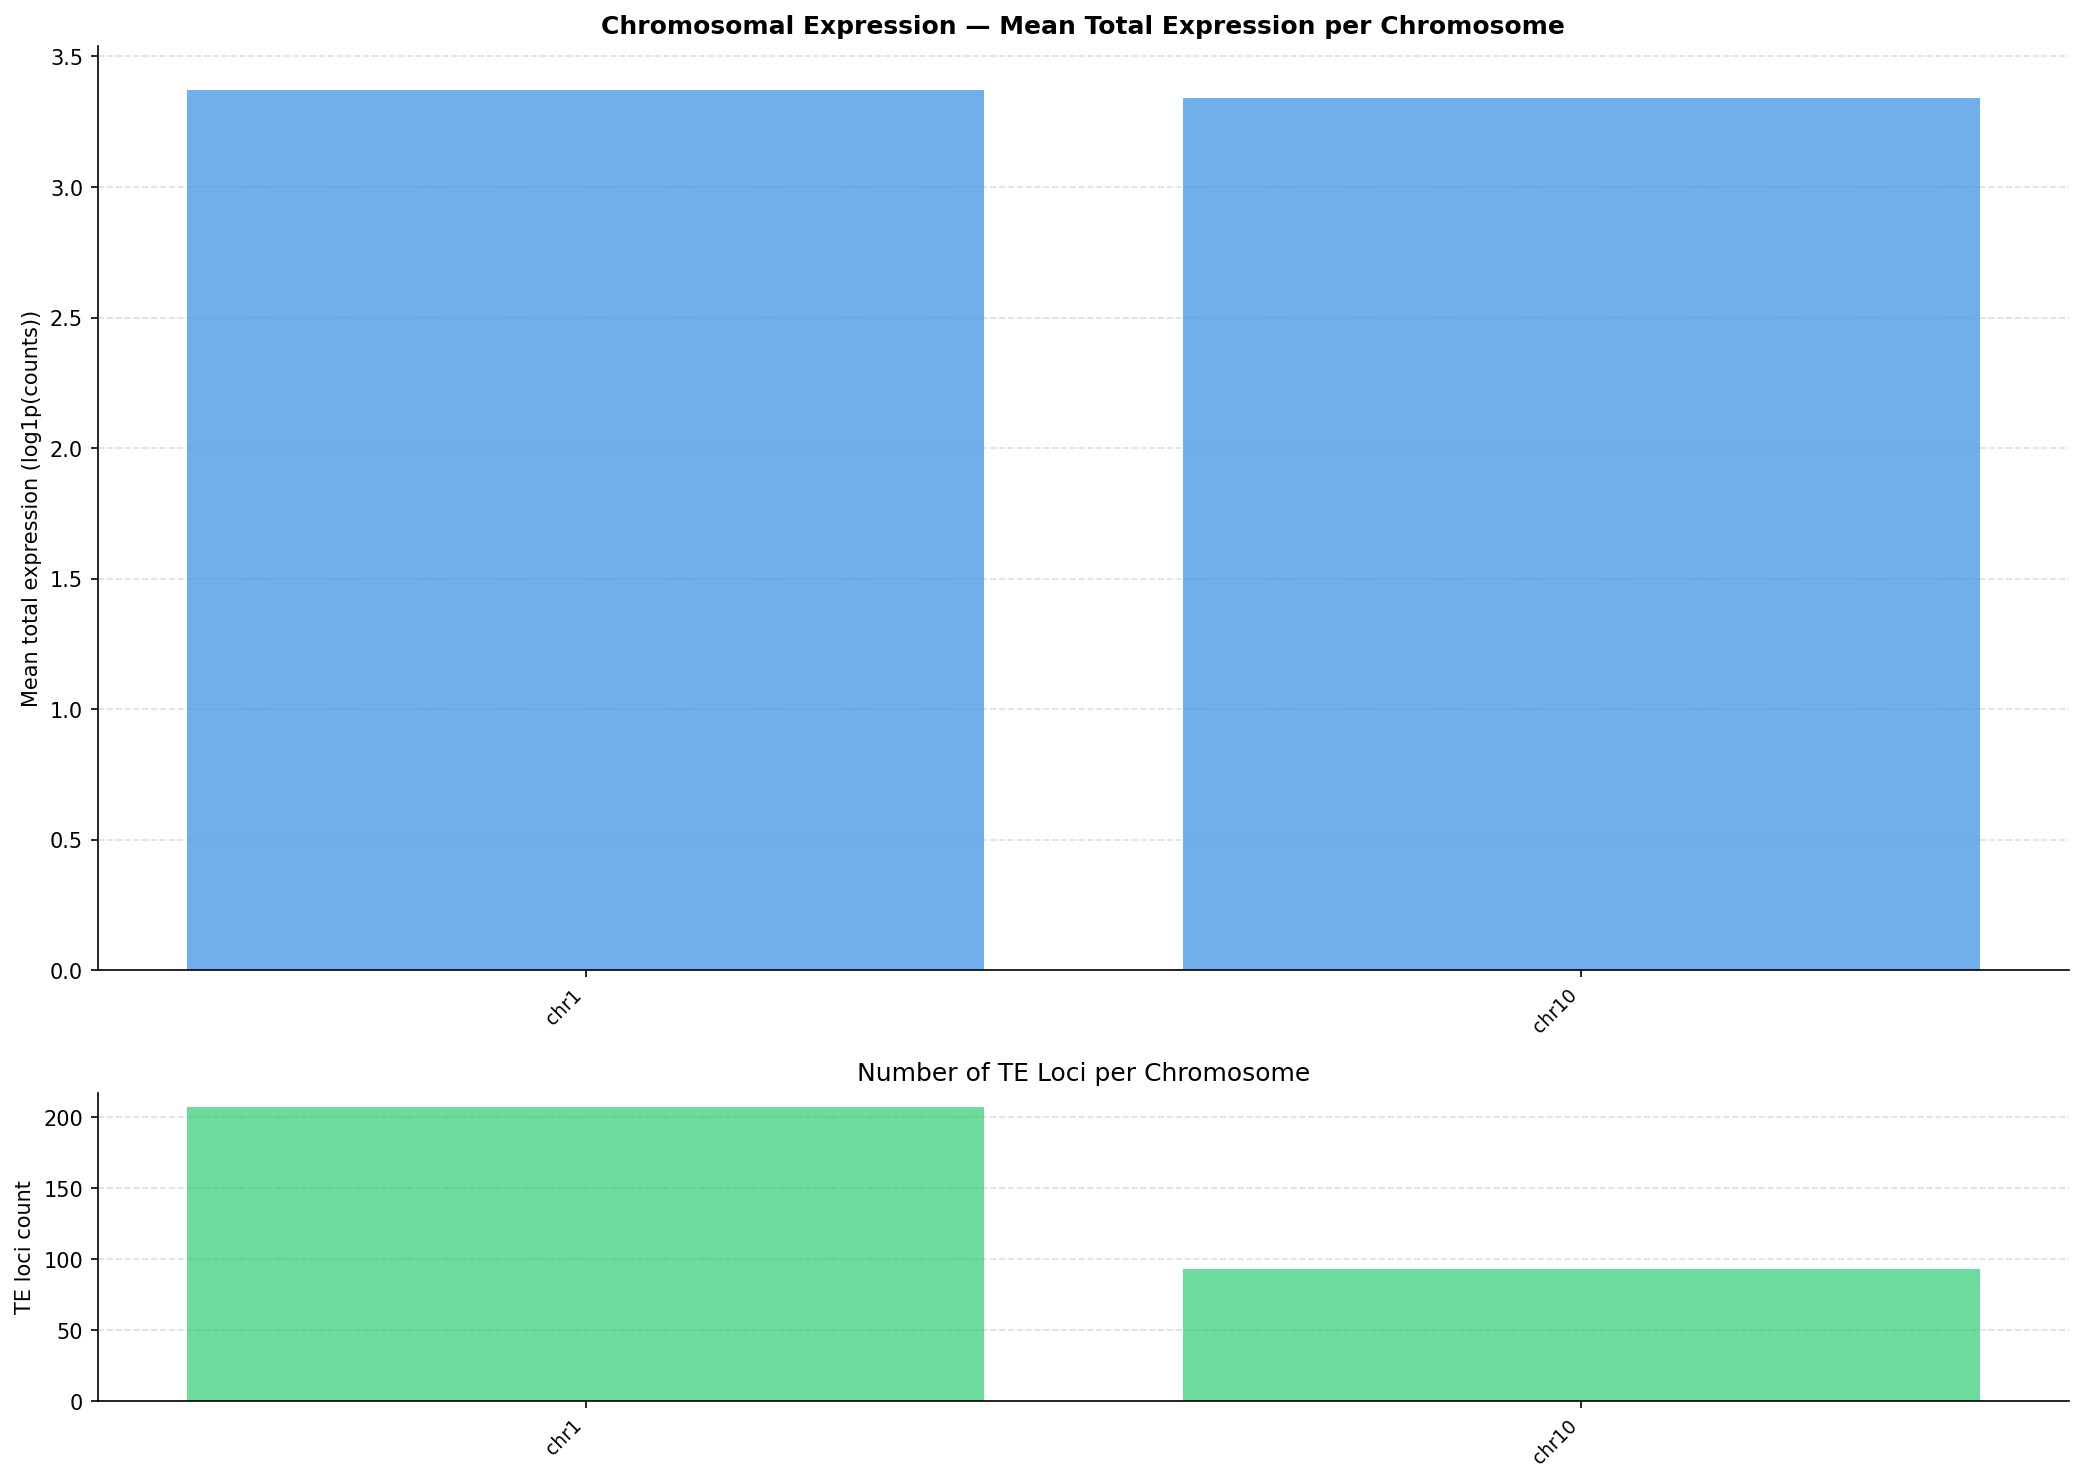

The file beside this chart, header and first rows:
chromosome, n_loci, mean_total_expr, mean_K562_rep1, mean_K562_rep2, mean_Liver_donorA, mean_siCTRL_24h, mean_patient_07_tumor, mean_GM12878.scRNA
chr1, 207, 3.372, 1.682, 1.677, 2.138, 1.362, 1.476, 1.212
chr10, 93, 3.34, 1.585, 1.659, 2.062, 1.45, 1.386, 1.238
